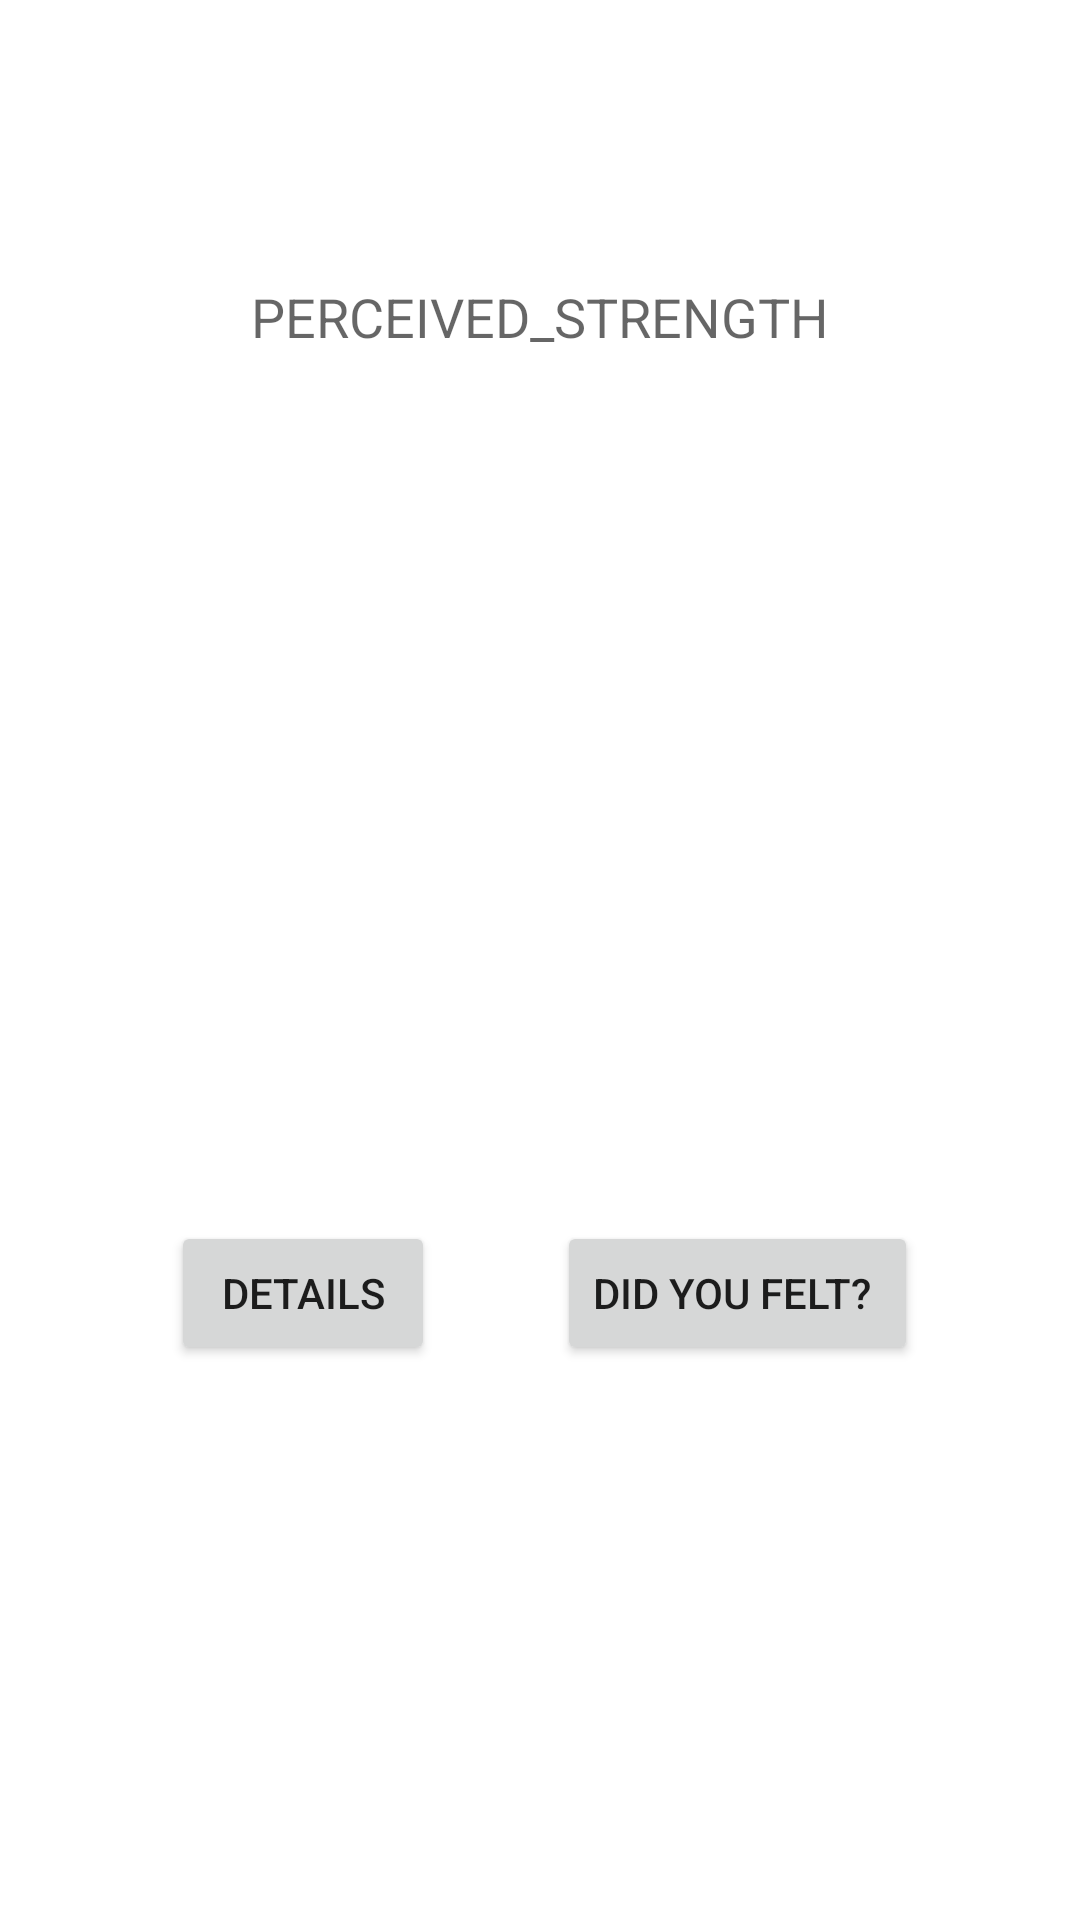

Produce the Android XML layout that renders to this screen, including the resource entries it uses.
<!-- AndroidManifest.xml: application theme Theme.Apiproject2 -->
<!-- res/layout/activity_feelit.xml -->
<?xml version="1.0" encoding="utf-8"?>
<LinearLayout xmlns:android="http://schemas.android.com/apk/res/android"
    xmlns:app="http://schemas.android.com/apk/res-auto"
    xmlns:tools="http://schemas.android.com/tools"
    android:layout_width="match_parent"
    android:layout_height="match_parent"
    android:orientation="vertical"
    android:padding="16dp">

    <TextView
        android:id="@+id/title"
        android:layout_width="wrap_content"
        android:layout_height="wrap_content"
        android:layout_gravity="center_horizontal"
        android:paddingBottom="16dp"
        android:paddingTop="16dp"
        android:textAppearance="?android:textAppearanceLarge" />

    <TextView
        android:layout_width="match_parent"
        android:layout_height="wrap_content"
        android:gravity="center_horizontal"
        android:paddingBottom="16dp"
        android:paddingTop="16dp"
        android:text="perceived_strength"
        android:textAllCaps="true"
        android:textAppearance="?android:textAppearanceMedium" />

    <TextView
        android:id="@+id/perceived_magnitude"
        android:layout_width="wrap_content"
        android:layout_height="wrap_content"
        android:layout_gravity="center_horizontal"
        android:background="@drawable/bigc"
        android:gravity="center"
        android:textColor="@android:color/white"
        android:textSize="100sp" />

    <TextView
        android:id="@+id/number_of_people"
        android:layout_width="wrap_content"
        android:layout_height="wrap_content"
        android:layout_gravity="center_horizontal"
        android:paddingTop="16dp"
        android:textAllCaps="true"
        android:textAppearance="?android:textAppearanceMedium" />

    <androidx.constraintlayout.widget.ConstraintLayout
        android:layout_width="match_parent"
        android:layout_height="wrap_content"
        android:layout_marginTop="100dp">

        <Button
            android:id="@+id/button2"
            android:layout_width="wrap_content"
            android:layout_height="wrap_content"
            android:text="Did You Felt? "
            app:layout_constraintBottom_toBottomOf="parent"
            app:layout_constraintEnd_toEndOf="parent"
            app:layout_constraintHorizontal_bias="0.817"
            app:layout_constraintStart_toStartOf="parent"
            app:layout_constraintTop_toTopOf="parent"
            app:layout_constraintVertical_bias="1.0" />

        <Button
            android:id="@+id/button"
            android:layout_width="wrap_content"
            android:layout_height="wrap_content"
            android:onClick="readmre"
            android:text="Details"
            app:layout_constraintBottom_toBottomOf="parent"
            app:layout_constraintEnd_toStartOf="@+id/button2"
            app:layout_constraintStart_toStartOf="parent"
            app:layout_constraintTop_toTopOf="parent" />
    </androidx.constraintlayout.widget.ConstraintLayout>

</LinearLayout>
<!-- resources referenced by this layout -->
<resources>
  <style name="Theme.Apiproject2" parent="Theme.MaterialComponents.DayNight.DarkActionBar">
          
          <item name="colorPrimary">@color/purple_500</item>
          <item name="colorPrimaryVariant">@color/purple_700</item>
          <item name="colorOnPrimary">@color/white</item>
          
          <item name="colorSecondary">@color/teal_200</item>
          <item name="colorSecondaryVariant">@color/teal_700</item>
          <item name="colorOnSecondary">@color/black</item>
          
          <item name="android:statusBarColor" tools:targetApi="l">?attr/colorPrimaryVariant</item>
          
      </style>
  <color name="purple_500">#FF6200EE</color>
  <color name="purple_700">#FF3700B3</color>
  <color name="white">#FFFFFFFF</color>
  <color name="teal_200">#FF03DAC5</color>
  <color name="teal_700">#FF018786</color>
  <color name="black">#FF000000</color>
</resources>
